3-way image classification set "SP3" from GitHub (cyt228/fabric_anomaly_project); label vocabulary: defect, defect-free, defect for classify.

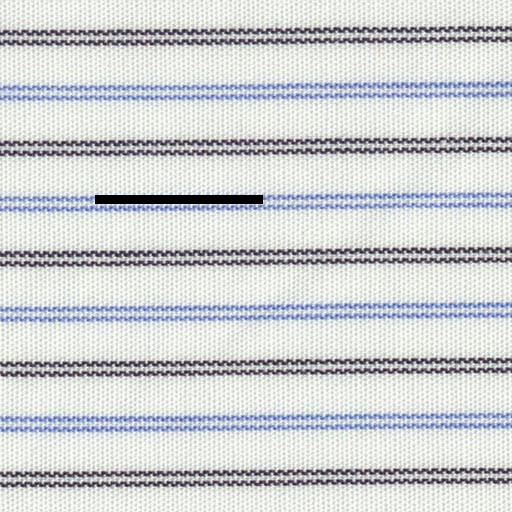
Label: defect for classify

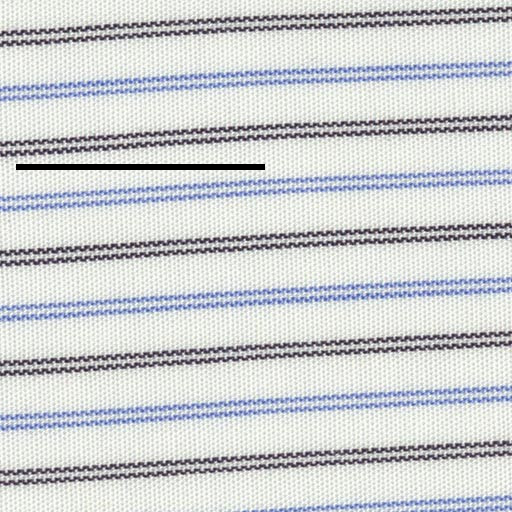
Label: defect

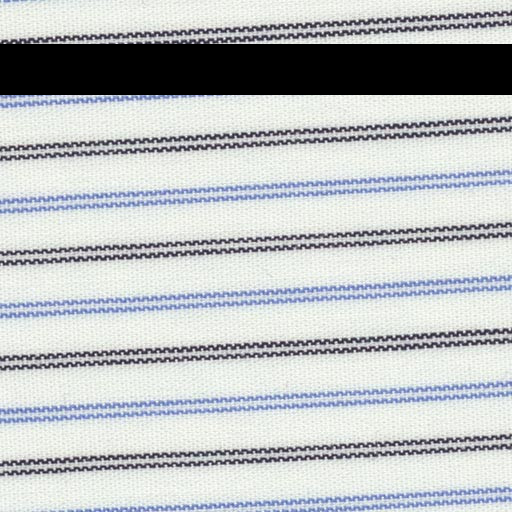
Label: defect

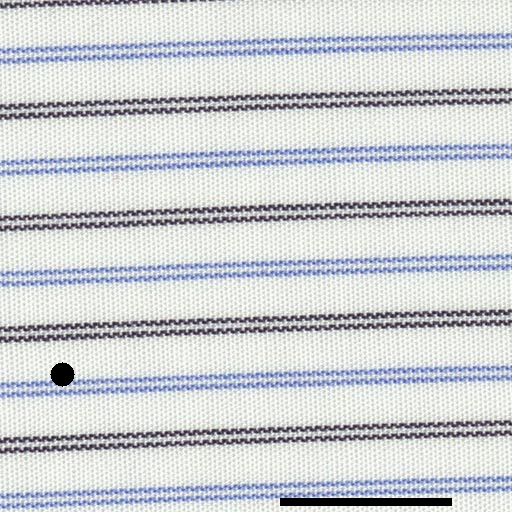
Label: defect for classify

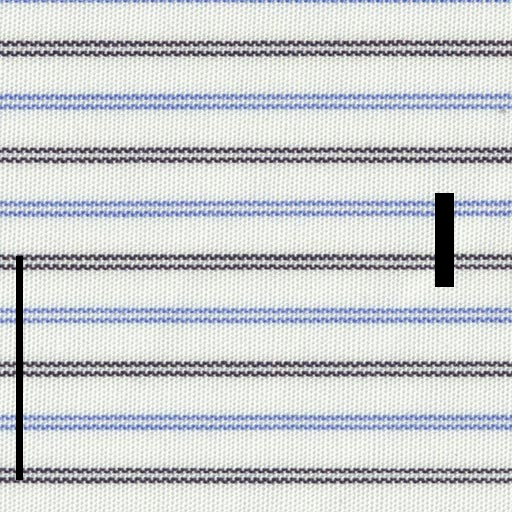
Label: defect for classify

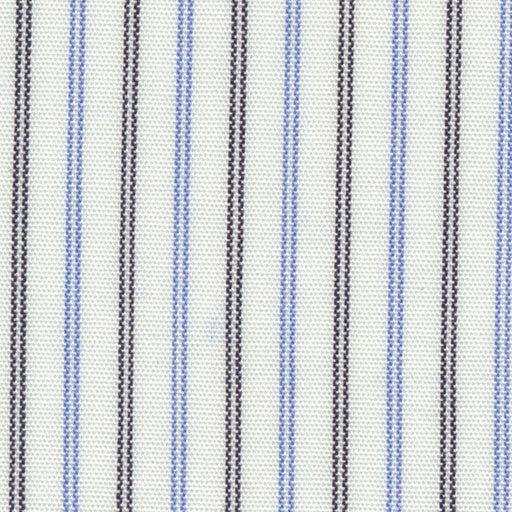
Label: defect
